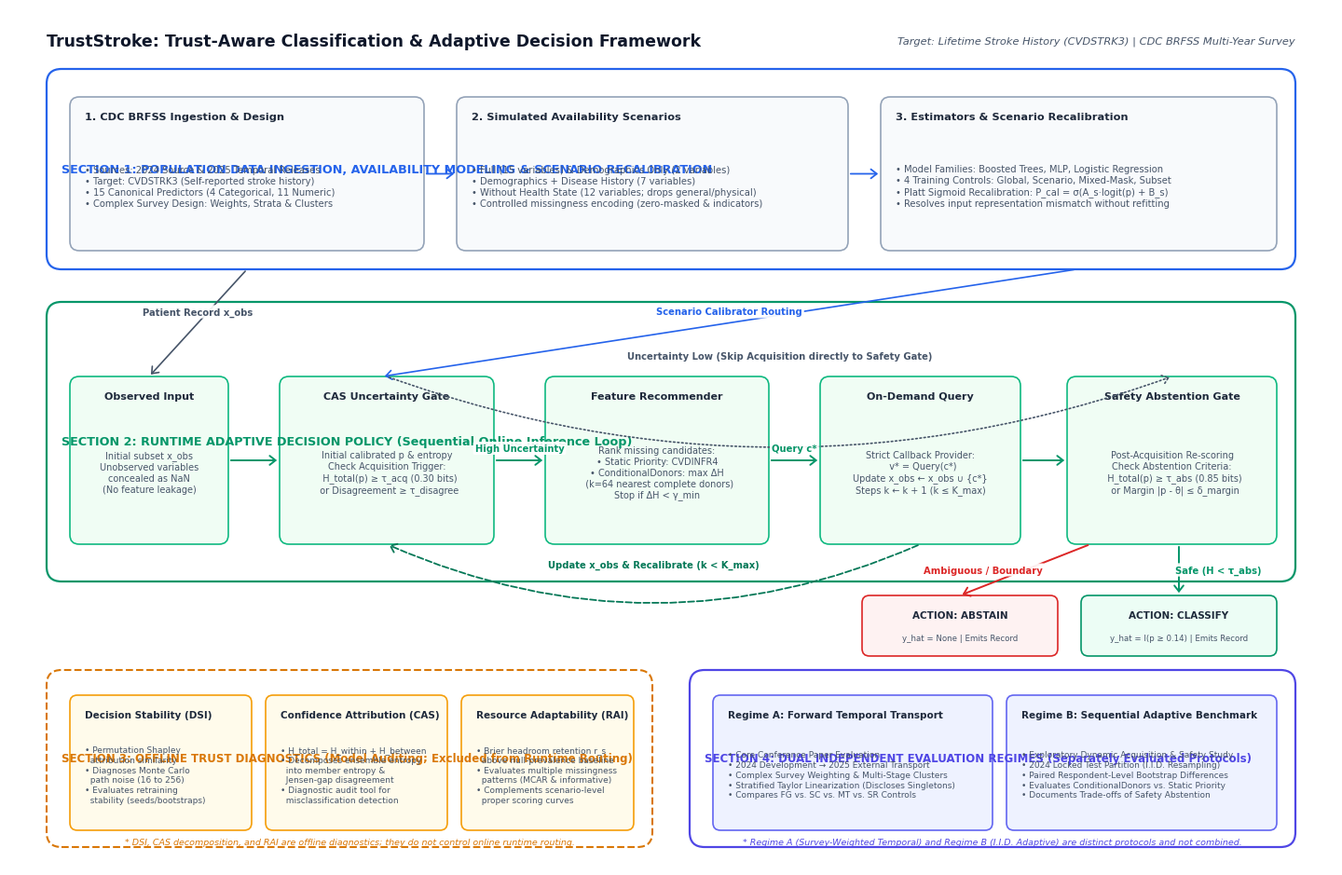

Write the Python code that produced this figure. (Note: this script raises an exception after producing the figure.)
"""Generate revised publication-quality vector system architecture diagram for TrustStroke.

Addresses all visual clarity, layout, and scientific separation requirements:
1. Eliminates crowded text, overlapping labels, and arrow crossings.
2. Crystal-clear linear runtime pipeline in Tier 2.
3. Explicit separation of Offline Trust Diagnostics (DSI, CAS, RAI) from runtime routing.
4. Clean distinction between Dual Evaluation Regimes (Temporal Survey Transport vs. Locked Test Adaptive Benchmark).
5. Removal of cluttered numerical results from the diagram, retaining only component names,
   governing equations, and primary decision thresholds.
6. Clean IEEE-style typography and restrained, high-contrast palette.

Outputs:
- paper/research_handoff/truststroke_architecture.pdf
- paper/research_handoff/truststroke_architecture.svg
"""

import matplotlib
matplotlib.use('Agg')
import matplotlib.pyplot as plt
import matplotlib.patches as patches

# Publication typography & vector settings
plt.rcParams['font.sans-serif'] = ['DejaVu Sans', 'Arial', 'Helvetica']
plt.rcParams['font.family'] = 'sans-serif'
plt.rcParams['pdf.fonttype'] = 42
plt.rcParams['ps.fonttype'] = 42

def create_revised_architecture():
    # Canvas size: 14.2 x 9.2 inches for excellent aspect ratio and legibility
    fig = plt.figure(figsize=(14.2, 9.2), dpi=300)
    ax = fig.add_axes([0, 0, 1, 1])
    ax.set_xlim(0, 142)
    ax.set_ylim(0, 92)
    ax.axis('off')

    # Palette: Professional, restrained IEEE scientific palette
    c_title_main = "#0F172A"       # Deep Slate
    c_subtitle = "#475569"         # Slate Mid
    c_text_dark = "#1E293B"        # Primary Text
    c_text_muted = "#475569"       # Muted Secondary Text
    
    # Tier Theming
    # Tier 1 (Upstream Data & Modeling)
    t1_border = "#2563EB"          # Royal Blue
    t1_box_fill = "#F8FAFC"        # Pure Slate Light
    t1_box_border = "#94A3B8"
    
    # Tier 2 (Online Runtime Policy)
    t2_border = "#059669"          # Emerald Green
    t2_box_fill = "#F0FDF4"        # Soft Mint
    t2_box_border = "#10B981"
    
    # Tier 3 (Offline Trust Diagnostics)
    t3_border = "#D97706"          # Warm Amber
    t3_box_fill = "#FFFBEB"        # Soft Amber
    t3_box_border = "#F59E0B"
    
    # Tier 4 (Dual Evaluation Regimes)
    t4_border = "#4F46E5"          # Indigo
    t4_box_fill = "#EEF2FF"        # Soft Indigo
    t4_box_border = "#6366F1"

    # Helper function: draw rounded box
    def draw_box(x, y, w, h, fill, border, title="", subtitle="",
                 radius=1.2, lw=1.2, ls='-', title_color=c_text_dark,
                 title_size=8.8, subtitle_size=7.2, align='center', zorder=2):
        rect = patches.FancyBboxPatch((x, y), w, h,
                                      boxstyle=f"round,pad=0,rounding_size={radius}",
                                      facecolor=fill, edgecolor=border,
                                      linewidth=lw, linestyle=ls, zorder=zorder)
        ax.add_patch(rect)
        if title:
            tx = x + (w / 2 if align == 'center' else 1.6)
            ty = y + h - (1.6 if subtitle else h / 2)
            va = 'top' if subtitle else 'center'
            ax.text(tx, ty, title, color=title_color, fontsize=title_size,
                    fontweight='bold', ha=align, va=va, zorder=zorder + 1)
        if subtitle:
            sx = x + (w / 2 if align == 'center' else 1.6)
            sy = y + (h - 2.6) / 2
            ax.text(sx, sy, subtitle, color=c_text_muted, fontsize=subtitle_size,
                    ha=align, va='center', zorder=zorder + 1, linespacing=1.25)
        return rect

    # Helper function: draw arrow with clean text pill
    def draw_arrow(x1, y1, x2, y2, color="#334155", lw=1.3, ls='-',
                   label="", label_pos=0.5, label_offset=(0, 0), label_size=7.2,
                   connectionstyle="arc3,rad=0", zorder=4):
        ax.annotate("", xy=(x2, y2), xytext=(x1, y1),
                    arrowprops=dict(arrowstyle="->,head_width=0.35,head_length=0.45",
                                    color=color, lw=lw, linestyle=ls,
                                    connectionstyle=connectionstyle),
                    zorder=zorder)
        if label:
            lx = x1 + (x2 - x1) * label_pos + label_offset[0]
            ly = y1 + (y2 - y1) * label_pos + label_offset[1]
            ax.text(lx, ly, label, color=color, fontsize=label_size,
                    fontweight='semibold', ha='center', va='center',
                    bbox=dict(boxstyle="round,pad=0.2", fc="white", ec="none", alpha=0.92),
                    zorder=zorder + 1)

    # =========================================================================
    # HEADER / TITLE BLOCK
    # =========================================================================
    ax.text(4, 88.5, "TrustStroke: Trust-Aware Classification & Adaptive Decision Framework",
            color=c_title_main, fontsize=12.5, fontweight='bold', ha='left', va='center')
    ax.text(138, 88.5, "Target: Lifetime Stroke History (CVDSTRK3) | CDC BRFSS Multi-Year Survey",
            color=c_subtitle, fontsize=8.2, fontstyle='italic', ha='right', va='center')

    # =========================================================================
    # SECTION 1: UPSTREAM DATA, SIMULATED AVAILABILITY & MODELING (TOP, y: 64 to 85)
    # =========================================================================
    draw_box(4, 64, 134, 21.5, "#FFFFFF", t1_border,
             "SECTION 1: POPULATION DATA INGESTION, AVAILABILITY MODELING & SCENARIO RECALIBRATION",
             "", radius=1.6, lw=1.6, title_color=t1_border, title_size=9.2, align='left')

    # Box 1A: Population Data & Survey Design
    draw_box(6.5, 66, 38, 16.5, t1_box_fill, t1_box_border,
             "1. CDC BRFSS Ingestion & Design",
             "• Sources: 2024 Source & 2025 Temporal Releases\n• Target: CVDSTRK3 (Self-reported stroke history)\n• 15 Canonical Predictors (4 Categorical, 11 Numeric)\n• Complex Survey Design: Weights, Strata & Clusters",
             radius=1.0, title_size=8.2, subtitle_size=7.2, align='left')

    # Box 1B: Predefined Availability Scenarios
    draw_box(48, 66, 42, 16.5, t1_box_fill, t1_box_border,
             "2. Simulated Availability Scenarios",
             "• Full (15 variables) & Demographics Only (2 variables)\n• Demographics + Disease History (7 variables)\n• Without Health State (12 variables; drops general/physical)\n• Controlled missingness encoding (zero-masked & indicators)",
             radius=1.0, title_size=8.2, subtitle_size=7.2, align='left')

    # Box 1C: Core Estimators & Platt Recalibration
    draw_box(93.5, 66, 42.5, 16.5, t1_box_fill, t1_box_border,
             "3. Estimators & Scenario Recalibration",
             "• Model Families: Boosted Trees, MLP, Logistic Regression\n• 4 Training Controls: Global, Scenario, Mixed-Mask, Subset\n• Platt Sigmoid Recalibration: P_cal = σ(A_s·logit(p) + B_s)\n• Resolves input representation mismatch without refitting",
             radius=1.0, title_size=8.2, subtitle_size=7.2, align='left')

    # Connections in Section 1
    draw_arrow(44.5, 74.25, 48, 74.25, color=t1_border, lw=1.3)
    draw_arrow(90, 74.25, 93.5, 74.25, color=t1_border, lw=1.3)

    # =========================================================================
    # SECTION 2: RUNTIME ADAPTIVE DECISION POLICY (MIDDLE, y: 30 to 60)
    # =========================================================================
    draw_box(4, 30.5, 134, 30, "#FFFFFF", t2_border,
             "SECTION 2: RUNTIME ADAPTIVE DECISION POLICY (Sequential Online Inference Loop)",
             "", radius=1.6, lw=1.6, title_color=t2_border, title_size=9.2, align='left')

    # Downward connectors into Runtime Policy
    draw_arrow(25.5, 64, 15, 52.5, color=c_subtitle, lw=1.2, label="Patient Record x_obs", label_offset=(0, 1.2))
    draw_arrow(114.5, 64, 40, 52.5, color=t1_border, lw=1.2, label="Scenario Calibrator Routing", label_offset=(0, 1.2))

    # Runtime Step 1: Observed Input
    draw_box(6.5, 34.5, 17, 18, t2_box_fill, t2_box_border,
             "Observed Input",
             "Initial subset x_obs\nUnobserved variables\nconcealed as NaN\n(No feature leakage)",
             radius=1.0, title_size=8.0, subtitle_size=7.0, align='center')

    # Runtime Step 2: CAS Uncertainty Gate
    draw_box(29, 34.5, 23, 18, t2_box_fill, t2_box_border,
             "CAS Uncertainty Gate",
             "Initial calibrated p & entropy\nCheck Acquisition Trigger:\n  H_total(p) ≥ τ_acq (0.30 bits)\n  or Disagreement ≥ τ_disagree",
             radius=1.0, title_size=8.0, subtitle_size=7.0, align='center')

    # Runtime Step 3: Feature Recommender Engine
    draw_box(57.5, 34.5, 24, 18, t2_box_fill, t2_box_border,
             "Feature Recommender",
             "Rank missing candidates:\n• Static Priority: CVDINFR4\n• ConditionalDonors: max ΔH\n  (k=64 nearest complete donors)\nStop if ΔH < γ_min",
             radius=1.0, title_size=8.0, subtitle_size=7.0, align='center')

    # Runtime Step 4: On-Demand Query Callback
    draw_box(87, 34.5, 21.5, 18, t2_box_fill, t2_box_border,
             "On-Demand Query",
             "Strict Callback Provider:\n  v* = Query(c*)\nUpdate x_obs ← x_obs ∪ {c*}\nSteps k ← k + 1 (k ≤ K_max)",
             radius=1.0, title_size=8.0, subtitle_size=7.0, align='center')

    # Runtime Step 5: Safety Abstention Gate
    draw_box(113.5, 34.5, 22.5, 18, t2_box_fill, t2_box_border,
             "Safety Abstention Gate",
             "Post-Acquisition Re-scoring\nCheck Abstention Criteria:\n  H_total(p) ≥ τ_abs (0.85 bits)\n  or Margin |p - θ| ≤ δ_margin",
             radius=1.0, title_size=8.0, subtitle_size=7.0, align='center')

    # Step 1 -> Step 2
    draw_arrow(23.5, 43.5, 29, 43.5, color=t2_border, lw=1.4)

    # Step 2 -> Step 3 (High Uncertainty)
    draw_arrow(52, 43.5, 57.5, 43.5, color=t2_border, lw=1.4,
               label="High Uncertainty", label_offset=(0, 1.3))

    # Step 3 -> Step 4 (Query feature c*)
    draw_arrow(81.5, 43.5, 87, 43.5, color=t2_border, lw=1.4,
               label="Query c*", label_offset=(0, 1.3))

    # Loopback from Step 4 back to Step 2 (Update & Recalibrate)
    draw_arrow(97.75, 34.5, 40.5, 34.5, color="#047857", lw=1.3, ls="--",
               connectionstyle="arc3,rad=-0.22", label="Update x_obs & Recalibrate (k < K_max)",
               label_pos=0.5, label_offset=(0, -2.2))

    # Step 4 -> Step 5 (Acquisition Complete or k = K_max)
    draw_arrow(108.5, 43.5, 113.5, 43.5, color=t2_border, lw=1.4)

    # Low Uncertainty Direct Bypass (Step 2 directly to Step 5)
    draw_arrow(40.5, 52.5, 124.75, 52.5, color=c_subtitle, lw=1.2, ls=":",
               connectionstyle="arc3,rad=0.18", label="Uncertainty Low (Skip Acquisition directly to Safety Gate)",
               label_pos=0.5, label_offset=(0, 2.2))

    # Output Actions (Emerging cleanly from right edge of Tier 2)
    draw_box(115, 22.5, 21, 6.5, "#ECFDF5", "#059669",
             "ACTION: CLASSIFY", "y_hat = I(p ≥ 0.14) | Emits Record",
             radius=0.8, title_size=7.5, subtitle_size=6.2, align='center')

    draw_box(91.5, 22.5, 21, 6.5, "#FEF2F2", "#DC2626",
             "ACTION: ABSTAIN", "y_hat = None | Emits Record",
             radius=0.8, title_size=7.5, subtitle_size=6.2, align='center')

    draw_arrow(125.5, 34.5, 125.5, 29, color="#059669", lw=1.4,
               label="Safe (H < τ_abs)", label_offset=(4.2, 0))
    draw_arrow(116, 34.5, 102, 29, color="#DC2626", lw=1.4,
               label="Ambiguous / Boundary", label_offset=(-4.5, 0))

    # =========================================================================
    # SECTION 3: OFFLINE TRUST DIAGNOSTICS (BOTTOM LEFT, y: 2 to 21)
    # =========================================================================
    draw_box(4, 2, 65, 19, "#FFFFFF", t3_border,
             "SECTION 3: OFFLINE TRUST DIAGNOSTICS (Model Auditing; Excluded from Runtime Routing)",
             "", radius=1.6, lw=1.5, ls="--", title_color=t3_border, title_size=8.5, align='left')

    # DSI Box
    draw_box(6.5, 3.8, 19.5, 14.5, t3_box_fill, t3_box_border,
             "Decision Stability (DSI)",
             "• Permutation Shapley\n  attribution similarity\n• Diagnoses Monte Carlo\n  path noise (16 to 256)\n• Evaluates retraining\n  stability (seeds/bootstraps)",
             radius=0.8, title_size=7.5, subtitle_size=6.5, align='left')

    # CAS Box
    draw_box(27.5, 3.8, 19.5, 14.5, t3_box_fill, t3_box_border,
             "Confidence Attribution (CAS)",
             "• H_total = H_within + H_between\n• Decomposes ensemble entropy\n  into member entropy &\n  Jensen-gap disagreement\n• Diagnostic audit tool for\n  misclassification detection",
             radius=0.8, title_size=7.5, subtitle_size=6.5, align='left')

    # RAI Box
    draw_box(48.5, 3.8, 18.5, 14.5, t3_box_fill, t3_box_border,
             "Resource Adaptability (RAI)",
             "• Brier headroom retention r_s\n  above null-prevalence baseline\n• Evaluates multiple missingness\n  patterns (MCAR & informative)\n• Complements scenario-level\n  proper scoring curves",
             radius=0.8, title_size=7.5, subtitle_size=6.5, align='left')

    # Visual distinction marker
    ax.text(36.5, 2.5, "* DSI, CAS decomposition, and RAI are offline diagnostics; they do not control online runtime routing.",
            color=t3_border, fontsize=6.8, fontstyle='italic', ha='center', va='center')

    # =========================================================================
    # SECTION 4: DUAL INDEPENDENT EVALUATION REGIMES (BOTTOM RIGHT, y: 2 to 21)
    # =========================================================================
    draw_box(73, 2, 65, 19, "#FFFFFF", t4_border,
             "SECTION 4: DUAL INDEPENDENT EVALUATION REGIMES (Separately Evaluated Protocols)",
             "", radius=1.6, lw=1.6, title_color=t4_border, title_size=8.5, align='left')

    # Regime A Box
    draw_box(75.5, 3.8, 30, 14.5, t4_box_fill, t4_box_border,
             "Regime A: Forward Temporal Transport",
             "• Core Conference Paper Evaluation\n• 2024 Development → 2025 External Transport\n• Complex Survey Weighting & Multi-Stage Clusters\n• Stratified Taylor Linearization (Discloses Singletons)\n• Compares FG vs. SC vs. MT vs. SR Controls",
             radius=0.8, title_size=7.5, subtitle_size=6.5, align='left')

    # Regime B Box
    draw_box(107, 3.8, 29, 14.5, t4_box_fill, t4_box_border,
             "Regime B: Sequential Adaptive Benchmark",
             "• Exploratory Dynamic Acquisition & Safety Study\n• 2024 Locked Test Partition (I.I.D. Resampling)\n• Paired Respondent-Level Bootstrap Differences\n• Evaluates ConditionalDonors vs. Static Priority\n• Documents Trade-offs of Safety Abstention",
             radius=0.8, title_size=7.5, subtitle_size=6.5, align='left')

    ax.text(105.5, 2.5, "* Regime A (Survey-Weighted Temporal) and Regime B (I.I.D. Adaptive) are distinct protocols and not combined.",
            color=t4_border, fontsize=6.8, fontstyle='italic', ha='center', va='center')

    # Save crisp vector outputs
    fig.savefig("paper/research_handoff/truststroke_architecture.pdf", format='pdf', bbox_inches='tight')
    fig.savefig("paper/research_handoff/truststroke_architecture.svg", format='svg', bbox_inches='tight')
    plt.close(fig)
    print("Revised vector PDF and SVG generated successfully.")

if __name__ == '__main__':
    create_revised_architecture()
